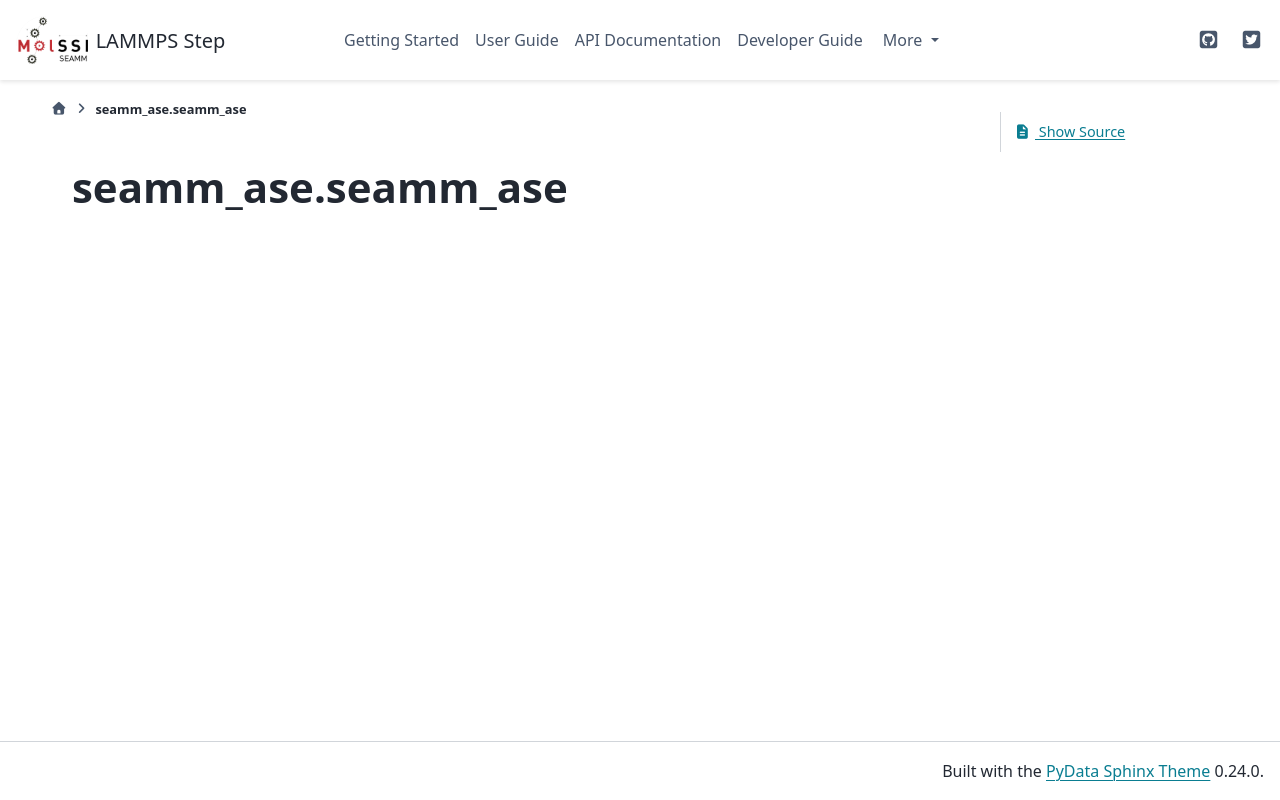

repository: molssi-seamm/seamm_geometric · page: autosummary/seamm_ase.seamm_ase.html · generator: sphinx

seamm\_ase.seamm\_ase
=====================

.. automodule:: seamm_ase.seamm_ase

   
   .. rubric:: Classes

   .. autosummary::
   
      SEAMM_Calculator
   
